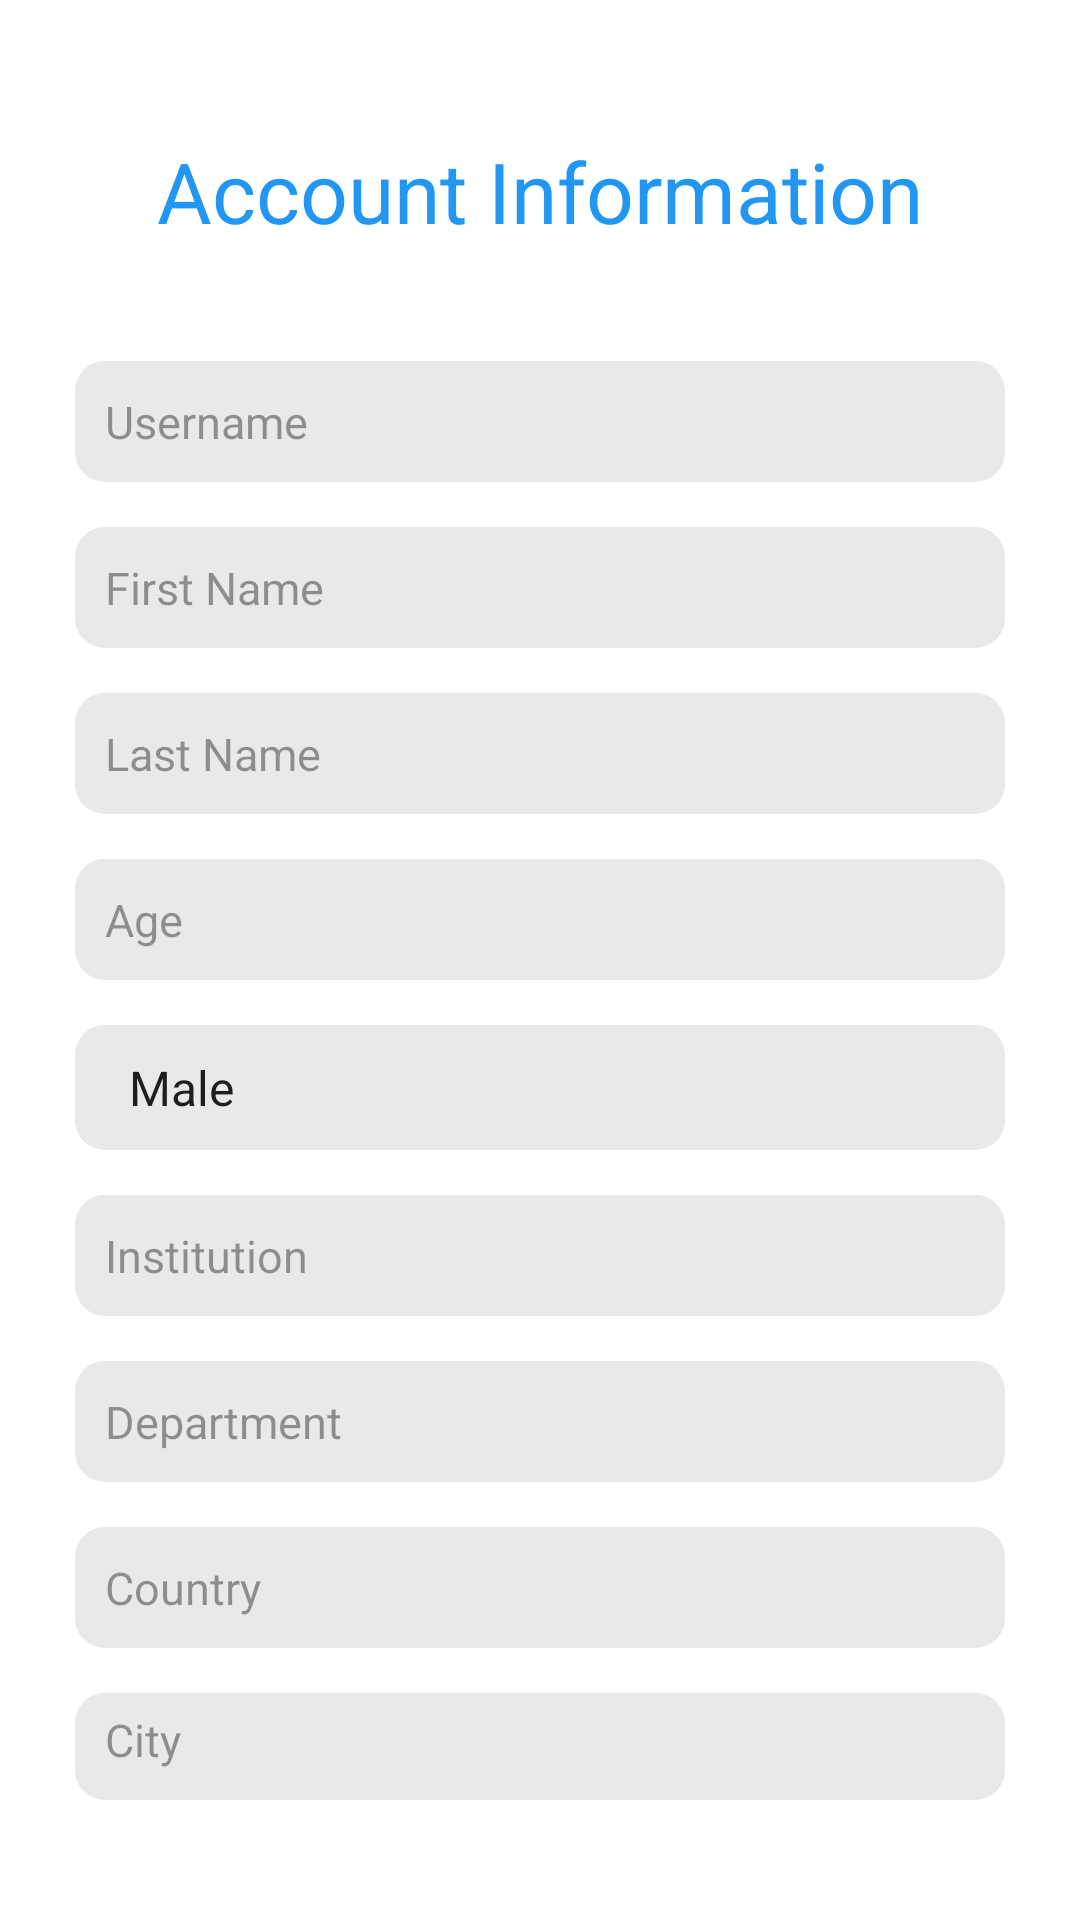

Here is an Android app screen rendered from its layout file. Give the layout XML and the strings, colors and styles it references.
<!-- AndroidManifest.xml: application theme Theme.CConnect -->
<!-- res/layout/fragment_create_profile1.xml -->
<?xml version="1.0" encoding="utf-8"?>
<LinearLayout xmlns:android="http://schemas.android.com/apk/res/android"
    xmlns:tools="http://schemas.android.com/tools"
    android:layout_width="match_parent"
    android:layout_height="match_parent"
    xmlns:app="http://schemas.android.com/apk/res-auto"
    tools:context=".Fragments.CreateProfileFragment1"
    android:orientation="vertical"
    android:layout_gravity="center"
    android:gravity="center_horizontal">

            <LinearLayout
                android:layout_width="match_parent"
                android:layout_height="wrap_content"
                android:layout_gravity="center_horizontal"
                android:layout_marginTop="15dp"
                android:background="@color/white"
                android:gravity="center"
                android:orientation="vertical"
                android:padding="15dp">

                <TextView
                    android:layout_width="wrap_content"
                    android:layout_height="wrap_content"
                    android:layout_marginBottom="28dp"
                    android:layout_marginTop="15dp"
                    android:text="Account Information"
                    android:textColor="@color/button"
                    android:textSize="28dp" />

                    <LinearLayout
                        android:layout_width="match_parent"
                        android:layout_height="wrap_content"
                        android:orientation="vertical"
                        android:gravity="center_horizontal"
                        android:layout_gravity="center_horizontal"
                        android:layout_margin="10dp">
                        <EditText
                            android:id="@+id/editUsername"
                            android:layout_width="match_parent"
                            android:layout_height="wrap_content"
                            android:layout_marginBottom="15dp"
                            android:background="@drawable/background_forms"
                            android:ems="1"
                            android:hint="Username"
                            android:inputType="text"
                            android:padding="10dp"
                            android:textColor="#1c1c1c"
                            android:textColorHint="#65000000"
                            android:textSize="15sp"
                            android:textStyle="normal" />

                        <EditText
                            android:id="@+id/editFirstName"
                            android:layout_width="match_parent"
                            android:layout_height="wrap_content"
                            android:layout_marginBottom="15dp"
                            android:background="@drawable/background_forms"
                            android:ems="1"
                            android:hint="First Name"
                            android:inputType="text"
                            android:padding="10dp"
                            android:textColor="#1c1c1c"
                            android:textColorHint="#65000000"
                            android:textSize="15sp"
                            android:textStyle="normal" />



                        <EditText
                            android:id="@+id/editLastName"
                            android:layout_width="match_parent"
                            android:layout_height="wrap_content"
                            android:layout_marginBottom="15dp"
                            android:background="@drawable/background_forms"
                            android:ems="1"
                            android:hint="Last Name"
                            android:inputType="text"
                            android:padding="10dp"
                            android:textColor="#1c1c1c"
                            android:textColorHint="#65000000"
                            android:textSize="15sp"
                            android:textStyle="normal" />

                        <EditText
                            android:id="@+id/editAge"
                            android:layout_width="match_parent"
                            android:layout_height="wrap_content"
                            android:layout_marginBottom="15dp"
                            android:background="@drawable/background_forms"
                            android:ems="1"
                            android:hint="Age"
                            android:inputType="number"
                            android:padding="10dp"
                            android:textColor="#1c1c1c"
                            android:textColorHint="#65000000"
                            android:textSize="15sp"
                            android:textStyle="normal" />


                        <Spinner
                            android:id="@+id/gender"
                            android:layout_width="match_parent"
                            android:layout_height="wrap_content"
                            android:layout_marginBottom="15dp"
                            android:background="@drawable/background_forms"
                            android:entries="@array/gender"
                            android:padding="10dp"
                            android:scrollbarSize="15dp" />

                        <EditText
                            android:id="@+id/editInstitution"
                            android:layout_width="match_parent"
                            android:layout_height="wrap_content"
                            android:layout_marginBottom="15dp"
                            android:background="@drawable/background_forms"
                            android:ems="1"
                            android:hint="Institution"
                            android:inputType="text"
                            android:padding="10dp"
                            android:textColor="#1c1c1c"
                            android:textColorHint="#65000000"
                            android:textSize="15sp"
                            android:textStyle="normal" />

                        <EditText
                            android:id="@+id/editDepartment"
                            android:layout_width="match_parent"
                            android:layout_height="wrap_content"
                            android:layout_marginBottom="15dp"
                            android:background="@drawable/background_forms"
                            android:ems="1"
                            android:hint="Department"
                            android:inputType="text"
                            android:padding="10dp"
                            android:textColor="#1c1c1c"
                            android:textColorHint="#65000000"
                            android:textSize="15sp"
                            android:textStyle="normal" />

                        <EditText
                            android:id="@+id/editCountry"
                            android:layout_width="match_parent"
                            android:layout_height="wrap_content"
                            android:layout_marginBottom="15dp"
                            android:background="@drawable/background_forms"
                            android:ems="1"
                            android:hint="Country"
                            android:inputType="text"
                            android:padding="10dp"
                            android:textColor="#1c1c1c"
                            android:textColorHint="#65000000"
                            android:textSize="15sp"
                            android:textStyle="normal" />

                        <EditText
                            android:id="@+id/editCity"
                            android:layout_width="match_parent"
                            android:layout_height="wrap_content"
                            android:layout_marginBottom="15dp"
                            android:background="@drawable/background_forms"
                            android:ems="1"
                            android:hint="City"
                            android:inputType="text"
                            android:padding="10dp"
                            android:textColor="#1c1c1c"
                            android:textColorHint="#65000000"
                            android:textSize="15sp"
                            android:textStyle="normal" />


                        <Button
                            android:id="@+id/nextBtn"
                            android:layout_width="match_parent"
                            android:layout_height="wrap_content"
                            android:background="@drawable/button"
                            android:text="Next"
                            android:textAllCaps="false"
                            android:textSize="16sp"
                            android:textStyle="bold|normal" />
                    </LinearLayout>

            </LinearLayout>
</LinearLayout>
<!-- resources referenced by this layout -->
<resources>
  <string-array name="gender">
          <item>Male</item>
          <item>Female</item>
          <item>Other</item>
      </string-array>
  <color name="button">#2196F3</color>
  <color name="white">#FFFFFFFF</color>
  <!-- drawable background_forms (drawable) -->
  <?xml version="1.0" encoding="utf-8"?>
  <shape
      android:shape="rectangle"
  
      xmlns:android="http://schemas.android.com/apk/res/android">
      <corners android:radius="10dp"/>
      <solid android:color="@color/form"/>
  </shape>
  <!-- drawable button (drawable) -->
  <?xml version="1.0" encoding="utf-8"?>
  <shape xmlns:android="http://schemas.android.com/apk/res/android" android:shape="rectangle">
      <solid android:color="@color/button"/>
      <corners android:radius="10dp"/>
  </shape>
  <style name="Theme.CConnect" parent="Theme.MaterialComponents.Light.NoActionBar">
          
          <item name="colorPrimary">@color/logo</item>
          <item name="colorPrimaryVariant">@color/purple_700</item>
          <item name="colorOnPrimary">@color/white</item>
          
          <item name="colorSecondary">@color/teal_200</item>
          <item name="colorSecondaryVariant">@color/teal_700</item>
          <item name="colorOnSecondary">@color/black</item>
          
          <item name="android:statusBarColor" tools:targetApi="l">@color/button</item>
          
      </style>
  <color name="form">#EAE9E9</color>
  <color name="logo">#2196F3</color>
  <color name="purple_700">#FF3700B3</color>
  <color name="teal_200">#FF03DAC5</color>
  <color name="teal_700">#FF018786</color>
  <color name="black">#FF000000</color>
</resources>
